Run: headless pygame with SDL's dummy video driver; simulated clock (each Clock.tick advances the game by its frame time, no real sleeping); random seed 0; keys injected as events and as key.get_pressed() state; no mouse input.
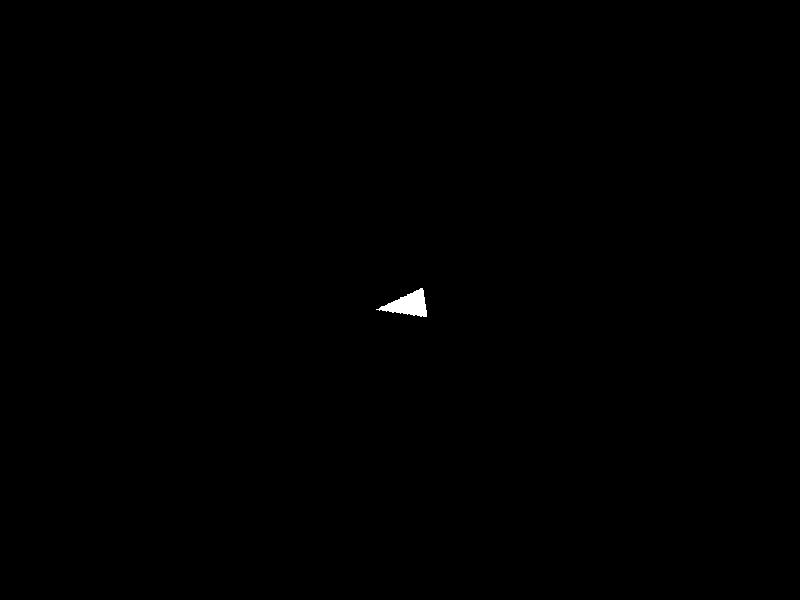
Frame 1 of 4 · flips 1–60 · no input
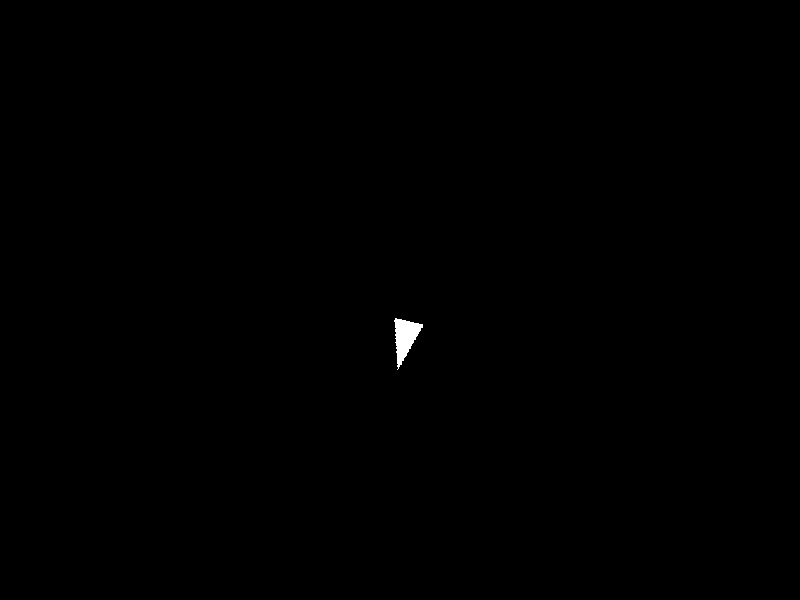
Frame 2 of 4 · flips 61–180 · tapped SPACE, RETURN · held RIGHT (→), D
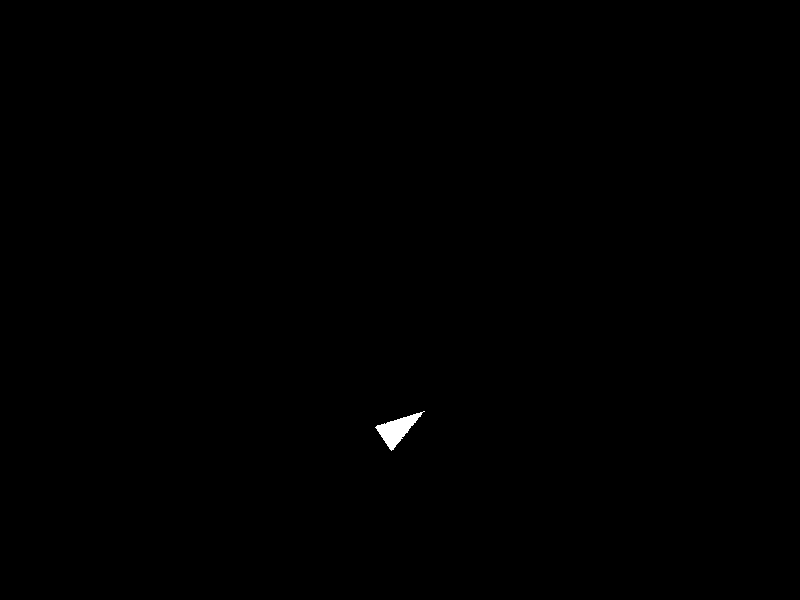
Frame 3 of 4 · flips 181–300 · held DOWN (↓), S
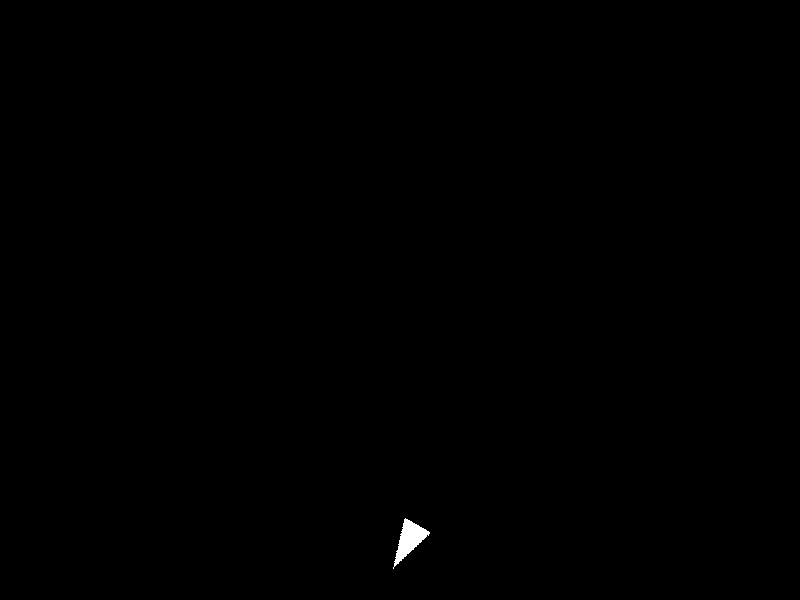
Frame 4 of 4 · flips 301–420 · held LEFT (←), A, UP (↑), W

The pygame program that drew these frames:

import pygame
import sys
import random
import math

# Constants
WIDTH, HEIGHT = 800, 600
FPS = 60
WHITE = (255, 255, 255)

# Aircraft Parameters
aircraft_length = 20.0
aircraft_width = 5.0
aircraft_height = 3.0

# Initial State
position = [WIDTH // 2, HEIGHT // 2]
velocity = [0.0, 0.0]
angle = 0.0
angular_velocity = 0.0

# Wind Parameters
wind_speed = 10.0
turbulence_intensity = 5.0

# Pygame Initialization
pygame.init()
screen = pygame.display.set_mode((WIDTH, HEIGHT))
clock = pygame.time.Clock()

def update_aircraft():
    global position, velocity, angle, angular_velocity

    # Wind effects
    wind_force = [random.uniform(-turbulence_intensity, turbulence_intensity), wind_speed]

    # Apply wind force
    velocity[0] += wind_force[0] * 1 / FPS
    velocity[1] += wind_force[1] * 1 / FPS

    # Update position and velocity
    position[0] += velocity[0] * 1 / FPS
    position[1] += velocity[1] * 1 / FPS

    # Update angle and angular velocity
    angle += angular_velocity * 1 / FPS
    angular_velocity += 0.01 * wind_force[1] / 20  # Simplified angular acceleration

def draw_aircraft():
    aircraft_image = pygame.Surface((50, 30), pygame.SRCALPHA)
    pygame.draw.polygon(aircraft_image, WHITE, [(0, 15), (50, 0), (50, 30)])
    rotated_aircraft = pygame.transform.rotate(aircraft_image, math.degrees(angle))
    rect = rotated_aircraft.get_rect(center=(position[0], position[1]))
    screen.blit(rotated_aircraft, rect.topleft)

# Main Loop
while True:
    for event in pygame.event.get():
        if event.type == pygame.QUIT:
            pygame.quit()
            sys.exit()

    screen.fill((0, 0, 0))

    update_aircraft()
    draw_aircraft()

    pygame.display.flip()
    clock.tick(FPS)
